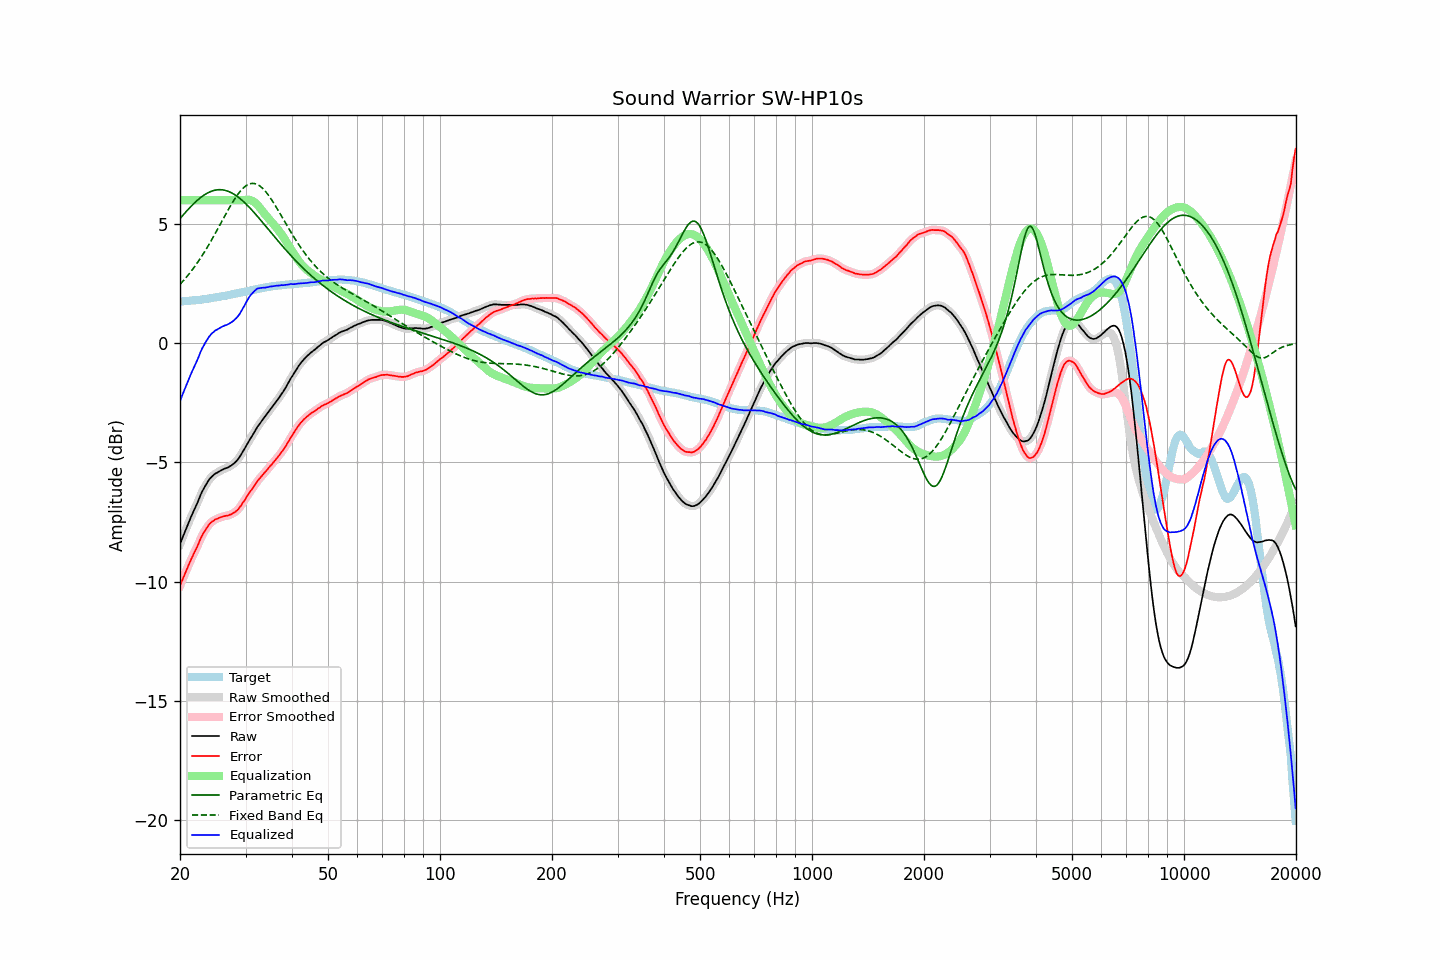

The file beside this chart, header and first rows:
frequency, raw, error, smoothed, error_smoothed, equalization, parametric_eq, fixed_band_eq, equalized_raw, equalized_smoothed, target
20.00, -8.43, -10.18, -8.43, -10.18, 6.00, 5.22, 2.47, -2.43, -2.43, 1.75
20.20, -8.25, -10.00, -8.25, -10.01, 6.00, 5.30, 2.54, -2.25, -2.25, 1.75
20.40, -8.08, -9.84, -8.08, -9.84, 6.00, 5.38, 2.61, -2.08, -2.08, 1.76
20.61, -7.91, -9.68, -7.91, -9.68, 6.00, 5.46, 2.69, -1.91, -1.91, 1.77
20.81, -7.74, -9.51, -7.74, -9.52, 6.00, 5.53, 2.77, -1.74, -1.74, 1.77
21.02, -7.58, -9.36, -7.58, -9.36, 6.00, 5.61, 2.85, -1.58, -1.58, 1.78
21.23, -7.42, -9.20, -7.42, -9.20, 6.00, 5.68, 2.94, -1.42, -1.42, 1.78
21.44, -7.26, -9.05, -7.26, -9.05, 6.00, 5.75, 3.02, -1.26, -1.26, 1.79
21.66, -7.11, -8.91, -7.11, -8.91, 6.00, 5.82, 3.11, -1.11, -1.11, 1.80
21.87, -6.96, -8.76, -6.96, -8.77, 6.00, 5.88, 3.20, -0.96, -0.96, 1.80
22.09, -6.82, -8.63, -6.82, -8.63, 6.00, 5.95, 3.30, -0.82, -0.82, 1.81
22.31, -6.67, -8.49, -6.66, -8.48, 6.00, 6.01, 3.39, -0.67, -0.66, 1.82
22.54, -6.50, -8.32, -6.50, -8.32, 6.00, 6.06, 3.49, -0.50, -0.50, 1.82
22.76, -6.33, -8.16, -6.34, -8.17, 6.00, 6.12, 3.59, -0.33, -0.34, 1.83
22.99, -6.19, -8.03, -6.20, -8.03, 6.00, 6.17, 3.70, -0.19, -0.20, 1.84
23.22, -6.07, -7.92, -6.07, -7.91, 6.00, 6.21, 3.80, -0.07, -0.07, 1.85
23.45, -5.95, -7.81, -5.95, -7.81, 6.00, 6.26, 3.91, 0.05, 0.05, 1.86
23.69, -5.84, -7.71, -5.84, -7.70, 6.00, 6.30, 4.02, 0.16, 0.16, 1.87
23.92, -5.73, -7.61, -5.74, -7.61, 6.00, 6.33, 4.14, 0.27, 0.26, 1.88
24.16, -5.65, -7.54, -5.65, -7.54, 6.00, 6.36, 4.25, 0.35, 0.35, 1.89
24.40, -5.58, -7.48, -5.58, -7.48, 6.00, 6.38, 4.37, 0.42, 0.42, 1.90
24.65, -5.52, -7.44, -5.52, -7.43, 6.00, 6.41, 4.49, 0.48, 0.48, 1.91
24.89, -5.46, -7.39, -5.47, -7.39, 6.00, 6.42, 4.61, 0.54, 0.53, 1.92
25.14, -5.43, -7.36, -5.43, -7.36, 6.00, 6.43, 4.73, 0.57, 0.57, 1.93
25.39, -5.39, -7.33, -5.39, -7.33, 6.00, 6.44, 4.86, 0.61, 0.61, 1.94
25.65, -5.35, -7.30, -5.35, -7.31, 6.00, 6.44, 4.98, 0.65, 0.65, 1.95
25.91, -5.31, -7.28, -5.31, -7.28, 6.00, 6.43, 5.11, 0.69, 0.69, 1.97
26.16, -5.28, -7.26, -5.28, -7.26, 6.00, 6.43, 5.23, 0.72, 0.72, 1.98
26.43, -5.25, -7.24, -5.25, -7.25, 6.00, 6.41, 5.35, 0.75, 0.75, 1.99
26.69, -5.23, -7.23, -5.23, -7.23, 6.00, 6.39, 5.48, 0.77, 0.77, 2.00
26.96, -5.20, -7.22, -5.20, -7.22, 6.00, 6.37, 5.60, 0.80, 0.80, 2.02
27.23, -5.16, -7.19, -5.16, -7.19, 6.00, 6.34, 5.72, 0.84, 0.84, 2.03
27.50, -5.12, -7.17, -5.12, -7.17, 6.00, 6.31, 5.83, 0.88, 0.88, 2.05
27.77, -5.07, -7.13, -5.07, -7.13, 6.00, 6.27, 5.94, 0.93, 0.93, 2.06
28.05, -5.01, -7.09, -5.01, -7.09, 6.00, 6.23, 6.05, 0.99, 0.99, 2.08
28.33, -4.95, -7.04, -4.95, -7.04, 6.00, 6.19, 6.15, 1.05, 1.05, 2.09
28.62, -4.87, -6.98, -4.87, -6.97, 6.00, 6.14, 6.24, 1.13, 1.13, 2.10
28.90, -4.78, -6.89, -4.78, -6.89, 6.00, 6.08, 6.33, 1.22, 1.22, 2.11
29.19, -4.67, -6.80, -4.67, -6.80, 6.00, 6.03, 6.41, 1.33, 1.33, 2.13
29.48, -4.55, -6.69, -4.56, -6.70, 6.00, 5.97, 6.48, 1.45, 1.44, 2.14
29.78, -4.44, -6.60, -4.44, -6.60, 6.01, 5.91, 6.55, 1.56, 1.57, 2.16
30.08, -4.32, -6.49, -4.32, -6.49, 6.02, 5.84, 6.60, 1.69, 1.69, 2.17
30.38, -4.20, -6.39, -4.20, -6.39, 6.02, 5.78, 6.64, 1.82, 1.82, 2.19
30.68, -4.08, -6.28, -4.09, -6.29, 6.01, 5.71, 6.67, 1.93, 1.93, 2.20
30.99, -3.97, -6.19, -3.98, -6.19, 6.00, 5.64, 6.69, 2.02, 2.02, 2.22
31.30, -3.87, -6.10, -3.87, -6.10, 5.97, 5.56, 6.70, 2.10, 2.10, 2.23
31.61, -3.76, -6.01, -3.76, -6.00, 5.93, 5.49, 6.70, 2.17, 2.17, 2.24
31.93, -3.64, -5.90, -3.64, -5.90, 5.88, 5.41, 6.69, 2.23, 2.23, 2.25
32.24, -3.52, -5.79, -3.53, -5.80, 5.81, 5.34, 6.66, 2.29, 2.28, 2.27
32.57, -3.43, -5.71, -3.43, -5.71, 5.74, 5.26, 6.62, 2.30, 2.31, 2.28
32.89, -3.34, -5.64, -3.33, -5.63, 5.65, 5.18, 6.58, 2.31, 2.32, 2.30
33.22, -3.24, -5.55, -3.24, -5.55, 5.57, 5.10, 6.52, 2.33, 2.32, 2.31
33.55, -3.15, -5.48, -3.15, -5.48, 5.48, 5.02, 6.45, 2.33, 2.33, 2.33
33.89, -3.06, -5.40, -3.06, -5.40, 5.39, 4.94, 6.38, 2.33, 2.33, 2.33
34.23, -2.97, -5.32, -2.97, -5.32, 5.32, 4.85, 6.30, 2.35, 2.35, 2.35
34.57, -2.88, -5.24, -2.88, -5.24, 5.24, 4.77, 6.21, 2.36, 2.36, 2.36
34.92, -2.78, -5.15, -2.79, -5.16, 5.16, 4.69, 6.12, 2.38, 2.37, 2.37
35.27, -2.70, -5.09, -2.70, -5.08, 5.08, 4.61, 6.02, 2.38, 2.39, 2.39
35.62, -2.61, -5.01, -2.61, -5.00, 5.01, 4.53, 5.91, 2.39, 2.40, 2.39
35.97, -2.52, -4.92, -2.52, -4.93, 4.92, 4.45, 5.80, 2.40, 2.40, 2.40
... 635 more rows
